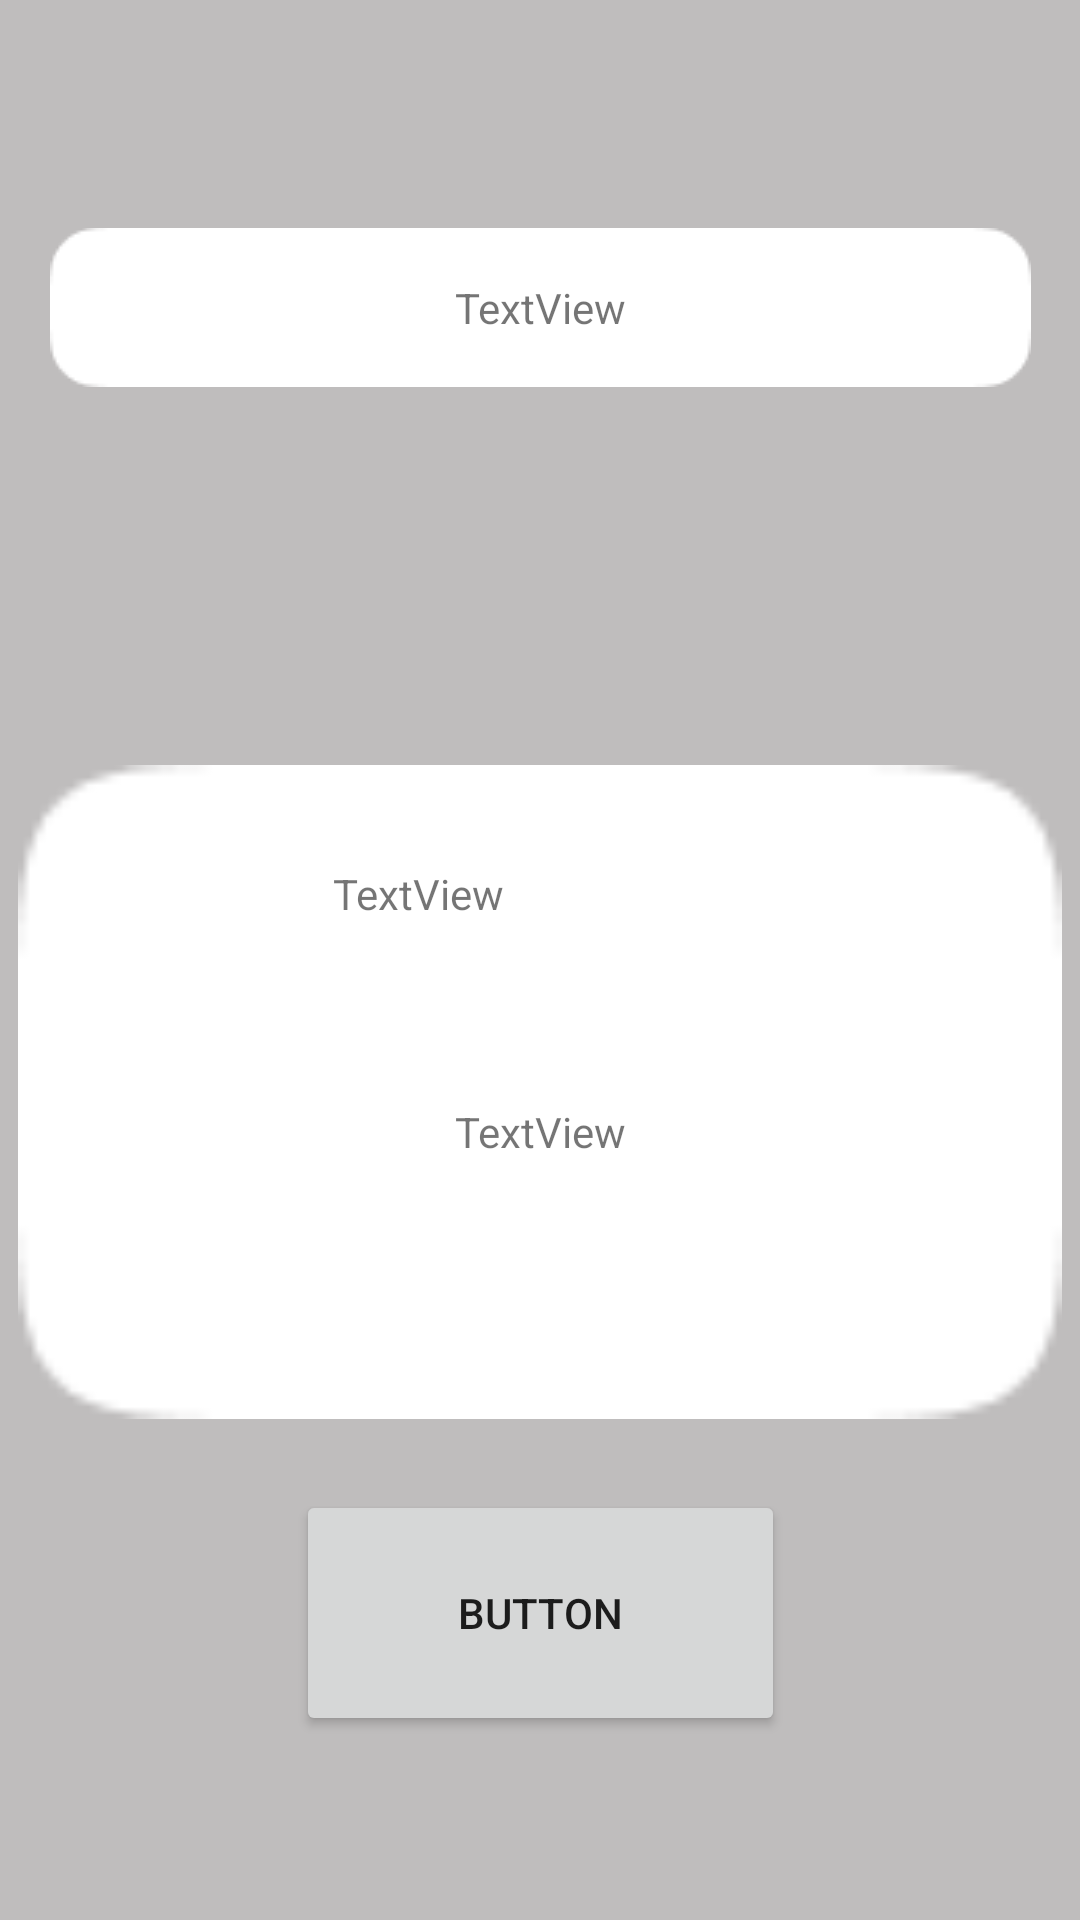

Here is an Android app screen rendered from its layout file. Give the layout XML and the strings, colors and styles it references.
<!-- AndroidManifest.xml: application theme Theme.App_service -->
<!-- res/layout/activity_annulation.xml -->
<?xml version="1.0" encoding="utf-8"?>
<androidx.constraintlayout.widget.ConstraintLayout xmlns:android="http://schemas.android.com/apk/res/android"
    xmlns:app="http://schemas.android.com/apk/res-auto"
    xmlns:tools="http://schemas.android.com/tools"
    android:layout_width="match_parent"
    android:layout_height="match_parent"
    android:background="#BFBDBD"
    tools:context=".client.modification.Annulation">

    <ImageView
        android:id="@+id/imageView13"
        android:layout_width="wrap_content"
        android:layout_height="wrap_content"
        android:layout_marginTop="76dp"
        app:layout_constraintEnd_toEndOf="parent"
        app:layout_constraintStart_toStartOf="parent"
        app:layout_constraintTop_toTopOf="parent"
        app:srcCompat="@drawable/rectangle_blanc"
        tools:ignore="ContentDescription" />

    <TextView
        android:id="@+id/title_annulation"
        android:layout_width="wrap_content"
        android:layout_height="wrap_content"
        android:text="TextView"
        app:layout_constraintBottom_toBottomOf="@+id/imageView13"
        app:layout_constraintEnd_toEndOf="@+id/imageView13"
        app:layout_constraintStart_toStartOf="@+id/imageView13"
        app:layout_constraintTop_toTopOf="@+id/imageView13" />

    <ImageView
        android:id="@+id/imageView20"
        android:layout_width="348dp"
        android:layout_height="240dp"
        android:layout_marginTop="244dp"
        android:src="@drawable/carre_blanc"
        app:layout_constraintEnd_toEndOf="parent"
        app:layout_constraintHorizontal_bias="0.492"
        app:layout_constraintStart_toStartOf="parent"
        app:layout_constraintTop_toTopOf="parent" />

    <TextView
        android:id="@+id/text_annulation"
        android:layout_width="138dp"
        android:layout_height="55dp"
        android:text="TextView"
        app:layout_constraintBottom_toBottomOf="@+id/imageView20"
        app:layout_constraintEnd_toEndOf="@+id/imageView20"
        app:layout_constraintStart_toStartOf="@+id/imageView20"
        app:layout_constraintTop_toTopOf="@+id/imageView20"
        app:layout_constraintVertical_bias="0.24000001" />

    <Button
        android:id="@+id/button_confirmation_annul"
        android:layout_width="163dp"
        android:layout_height="82dp"
        android:text="Button"
        app:layout_constraintBottom_toBottomOf="parent"
        app:layout_constraintEnd_toEndOf="parent"
        app:layout_constraintStart_toStartOf="parent"
        app:layout_constraintTop_toTopOf="parent"
        app:layout_constraintVertical_bias="0.89" />

    <TextView
        android:id="@+id/text_prestation"
        android:layout_width="wrap_content"
        android:layout_height="wrap_content"
        android:text="TextView"
        app:layout_constraintBottom_toBottomOf="@+id/imageView20"
        app:layout_constraintEnd_toEndOf="@+id/text_annulation"
        app:layout_constraintStart_toStartOf="@+id/text_annulation"
        app:layout_constraintTop_toBottomOf="@+id/text_annulation"
        app:layout_constraintVertical_bias="0.19999999" />
</androidx.constraintlayout.widget.ConstraintLayout>
<!-- resources referenced by this layout -->
<resources>
  <!-- drawable carre_blanc: png bitmap (drawable-v24, 760 bytes) -->
  <!-- drawable rectangle_blanc: png bitmap (drawable-v24, 704 bytes) -->
  <style name="Theme.App_service" parent="Theme.MaterialComponents.DayNight.DarkActionBar">
          
          <item name="colorPrimary">@color/purple_500</item>
          <item name="colorPrimaryVariant">@color/purple_700</item>
          <item name="colorOnPrimary">@color/white</item>
          
          <item name="colorSecondary">@color/teal_200</item>
          <item name="colorSecondaryVariant">@color/teal_700</item>
          <item name="colorOnSecondary">@color/black</item>
          
          <item name="android:statusBarColor" tools:targetApi="l">?attr/colorPrimaryVariant</item>
          
      </style>
  <!-- not gathered from this repository: default colours our renderer supplied (Android Studio template values) -->
  <color name="purple_500">#FF6200EE</color>
  <color name="purple_700">#FF3700B3</color>
  <color name="teal_200">#FF03DAC5</color>
  <color name="teal_700">#FF018786</color>
  <color name="black">#FF000000</color>
  <color name="white">#FFFFFFFF</color>
</resources>
